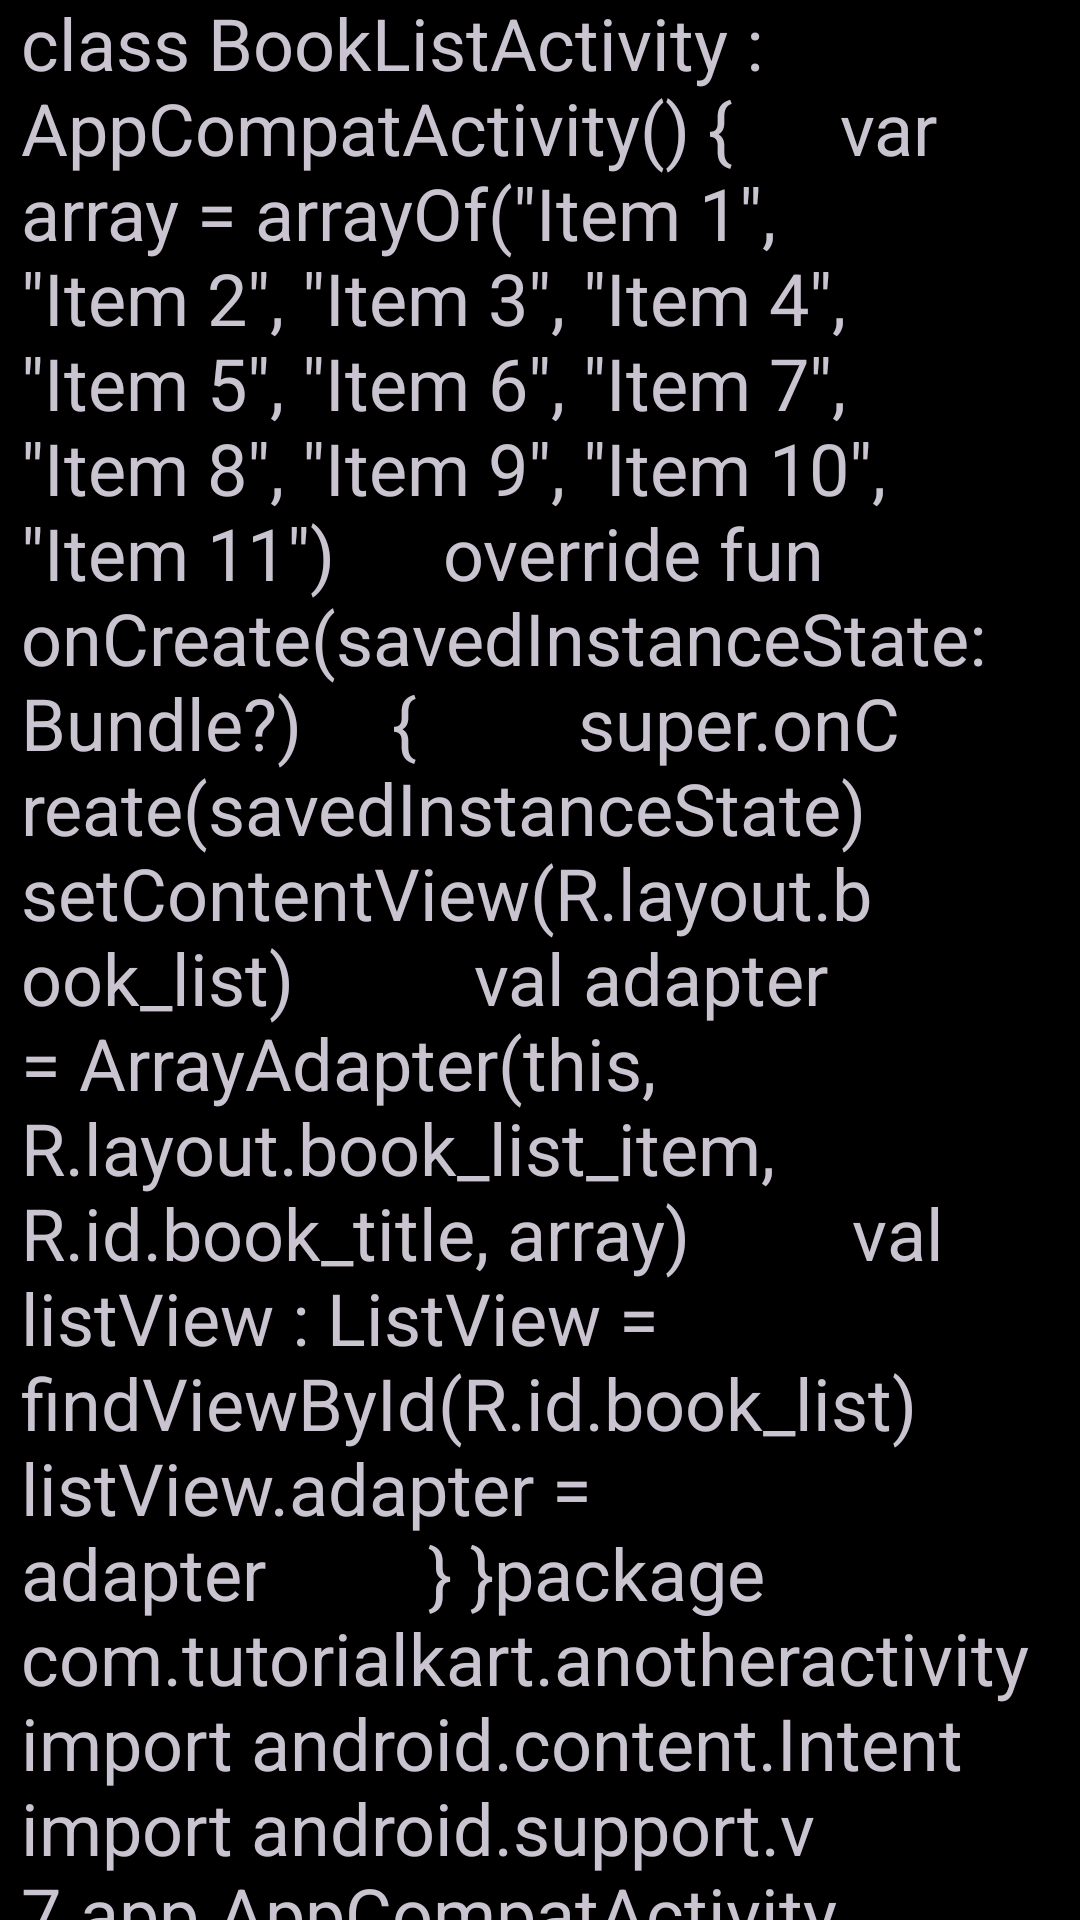

Produce the Android XML layout that renders to this screen, including the resource entries it uses.
<!-- AndroidManifest.xml: application theme Theme.CodingInfinity -->
<!-- res/layout/activity_codes.xml -->
<?xml version="1.0" encoding="utf-8"?>
<androidx.constraintlayout.widget.ConstraintLayout xmlns:android="http://schemas.android.com/apk/res/android"
    xmlns:app="http://schemas.android.com/apk/res-auto"
    xmlns:tools="http://schemas.android.com/tools"
    android:layout_width="match_parent"
    android:layout_height="match_parent"
    android:background="@color/black"
    tools:context=".Codes">

    <ScrollView
        android:id="@+id/scrollView4"
        android:layout_width="0dp"
        android:layout_height="0dp"
        app:layout_constraintBottom_toBottomOf="parent"
        app:layout_constraintEnd_toEndOf="parent"
        app:layout_constraintStart_toStartOf="parent"
        app:layout_constraintTop_toTopOf="parent">

        <LinearLayout
            android:layout_width="match_parent"
            android:layout_height="wrap_content"
            android:orientation="vertical" />
    </ScrollView>

    <TextView
        android:id="@+id/textview"
        android:layout_width="346dp"
        android:layout_height="645dp"
        android:text="class BookListActivity : AppCompatActivity() {      var array = arrayOf(&quot;Item 1&quot;, &quot;Item 2&quot;, &quot;Item 3&quot;, &quot;Item 4&quot;, &quot;Item 5&quot;, &quot;Item 6&quot;, &quot;Item 7&quot;, &quot;Item 8&quot;, &quot;Item 9&quot;, &quot;Item 10&quot;, &quot;Item 11&quot;)      override fun onCreate(savedInstanceState: Bundle?)     {         super.onCreate(savedInstanceState)         setContentView(R.layout.book_list)          val adapter = ArrayAdapter(this, R.layout.book_list_item, R.id.book_title, array)         val listView : ListView = findViewById(R.id.book_list)         listView.adapter = adapter         } }package com.tutorialkart.anotheractivity   import android.content.Intent import android.support.v7.app.AppCompatActivity import android.os.Bundle import kotlinx.android.synthetic.main.activity_main.*   class MainActivity : AppCompatActivity() {       override fun onCreate(savedInstanceState: Bundle?) {         super.onCreate(savedInstanceState)         setContentView(R.layout.activity_main)           btnStartAnotherActivity.setOnClickListener {             val intent = Intent(this, AnotherActivity::class.java)             // start your next activity             startActivity(intent)         }       } }"
        android:textSize="24sp"
        app:layout_constraintBottom_toBottomOf="parent"
        app:layout_constraintEnd_toEndOf="parent"
        app:layout_constraintStart_toStartOf="parent"
        app:layout_constraintTop_toTopOf="parent" />
</androidx.constraintlayout.widget.ConstraintLayout>
<!-- resources referenced by this layout -->
<resources>
  <style name="Theme.CodingInfinity" parent="Theme.Material3.Dark.NoActionBar">
          
          <item name="colorPrimary">@color/purple_500</item>
          <item name="colorPrimaryVariant">@color/purple_700</item>
          <item name="colorOnPrimary">@color/white</item>
          
          <item name="colorSecondary">@color/teal_200</item>
          <item name="colorSecondaryVariant">@color/teal_700</item>
          <item name="colorOnSecondary">@color/black</item>
          
          <item name="android:statusBarColor" tools:targetApi="l">?attr/colorPrimaryVariant</item>
          
      </style>
  <!-- not gathered from this repository: default colours our renderer supplied (Android Studio template values) -->
  <color name="purple_500">#FF6200EE</color>
  <color name="purple_700">#FF3700B3</color>
  <color name="teal_200">#FF03DAC5</color>
  <color name="teal_700">#FF018786</color>
  <color name="black">#FF000000</color>
  <color name="white">#FFFFFFFF</color>
</resources>
